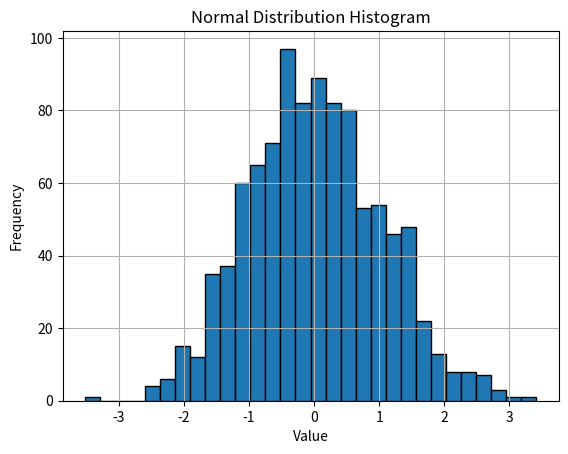

Recreate this plot in Python.
import numpy as np
import matplotlib.pyplot as plt

data = np.random.randn(1000)  # Mean = 0, Std Dev = 1

plt.hist(data, bins=30, edgecolor='black')
plt.title("Normal Distribution Histogram")
plt.xlabel("Value")
plt.ylabel("Frequency")
plt.grid(True)
plt.show()